Run: headless pygame with SDL's dummy video driver; simulated clock (each Clock.tick advances the game by its frame time, no real sleeping); random seed 0; keys injected as events and as key.get_pressed() state; mouse plan: one left click at the window centre at the start of phase 2, then a move to the lower-right quarter at the start of phase 3.
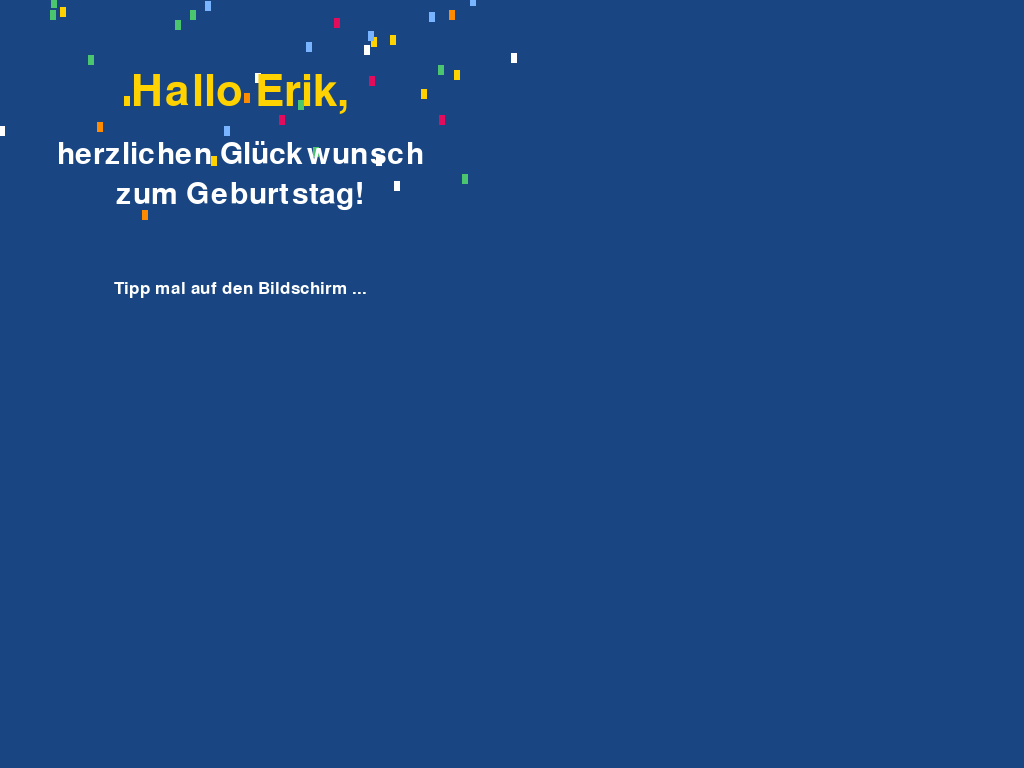
Frame 1 of 4 · flips 1–60 · no input
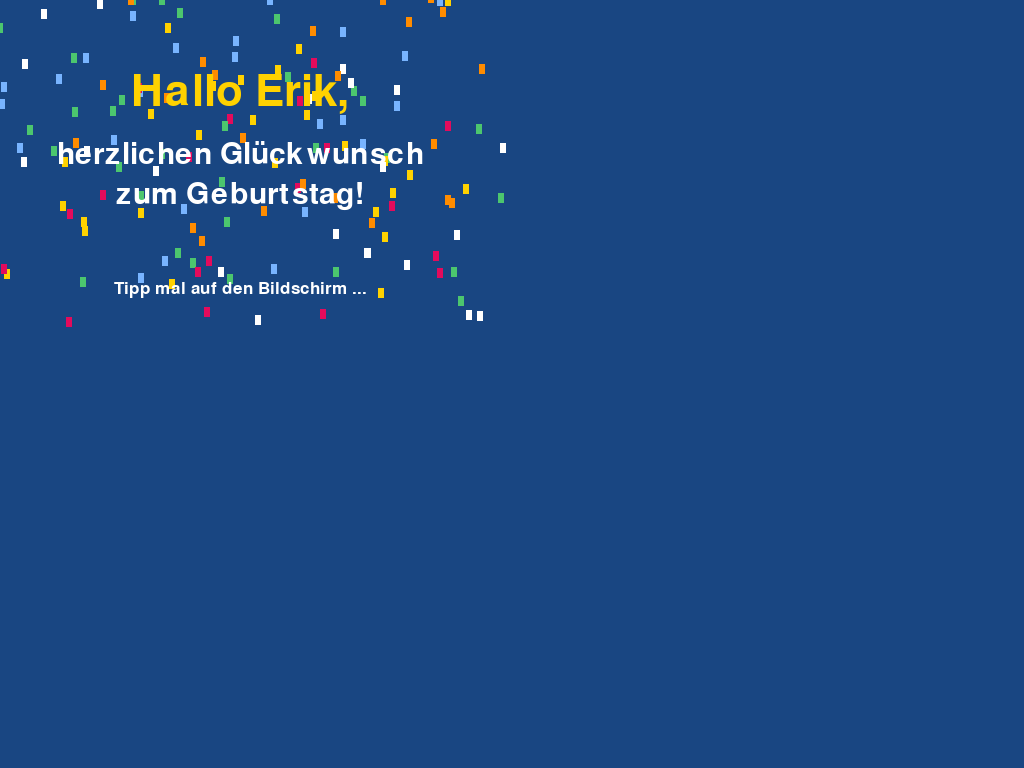
Frame 2 of 4 · flips 61–180 · clicked the window centre · tapped SPACE, RETURN · held RIGHT (→), D
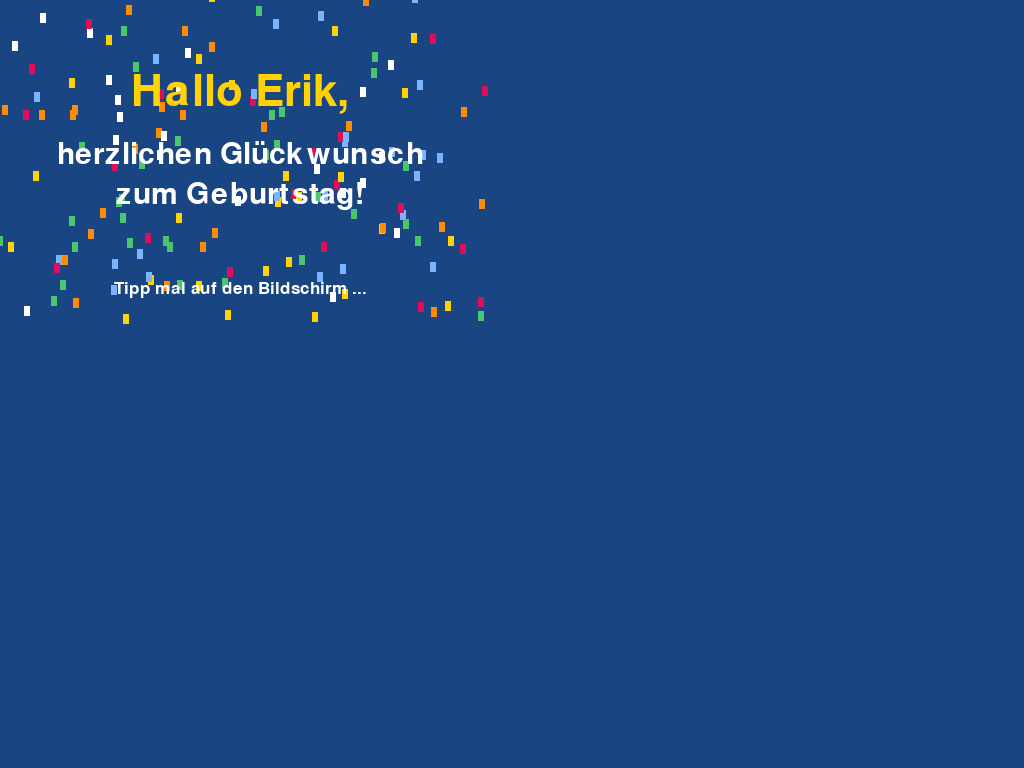
Frame 3 of 4 · flips 181–300 · moved the mouse to the lower-right quarter · held DOWN (↓), S
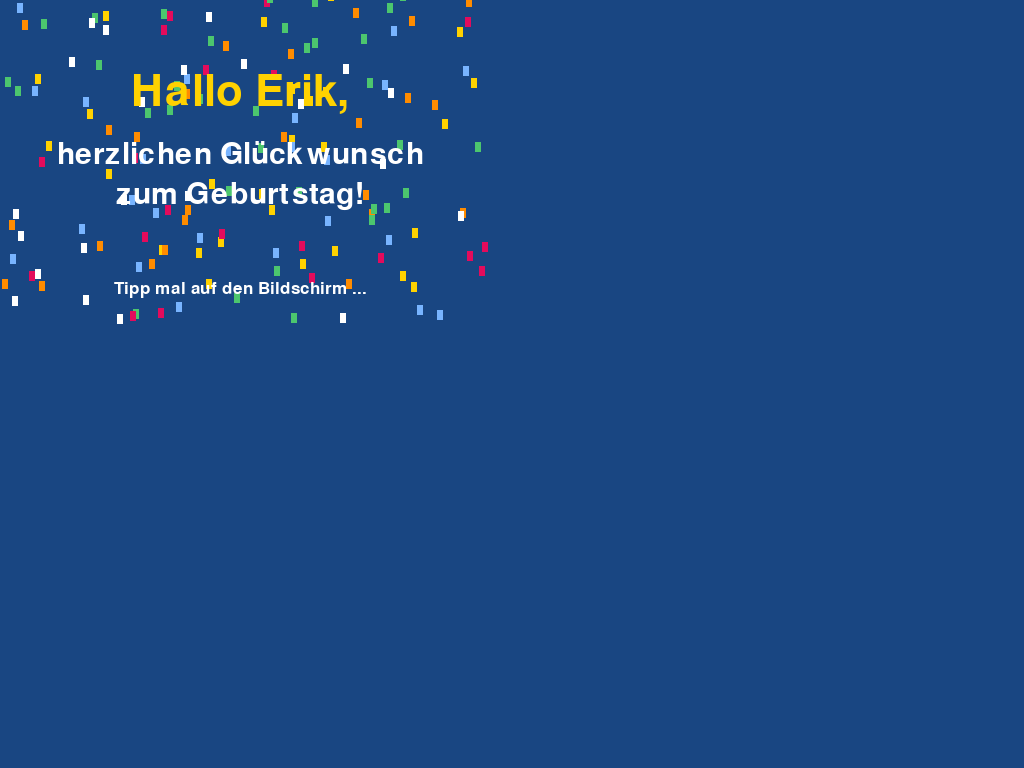
Frame 4 of 4 · flips 301–420 · held LEFT (←), A, UP (↑), W

The pygame program that drew these frames:

# =====================================================
#  GEBURTSTAGS-GRUSS  -  die allererste Anzeige!
#  Zeigt "Hallo Erik, herzlichen Glueckwunsch zum
#  Geburtstag" mit Konfetti auf dem Display.
#  Tippen auf den Bildschirm = extra Konfetti!
#  Beenden: ESC-Taste druecken.
# =====================================================

import pygame
import random

pygame.init()
bildschirm = pygame.display.set_mode((480, 320), pygame.FULLSCREEN)
pygame.mouse.set_visible(False)
takt = pygame.time.Clock()

HIMMEL = (25, 70, 130)
WEISS = (255, 255, 255)
GELB = (255, 210, 0)
FARBEN = [(255, 210, 0), (227, 11, 92), (76, 198, 110),
          (120, 180, 255), (255, 140, 0), (255, 255, 255)]

schrift_gross = pygame.font.SysFont(None, 64)
schrift_mittel = pygame.font.SysFont(None, 44)
schrift_klein = pygame.font.SysFont(None, 26)


def mittig(text, schrift, y, farbe):
    """Schreibt einen Text genau in die Mitte des Bildschirms."""
    bild = schrift.render(text, True, farbe)
    bildschirm.blit(bild, (240 - bild.get_width() // 2, y))


def neues_konfetti(x, y, anzahl):
    """Laesst an einer Stelle neues Konfetti entstehen."""
    for _ in range(anzahl):
        konfetti.append({
            "x": x + random.randint(-50, 50),
            "y": y + random.randint(-40, 10),
            "tempo": random.uniform(1.0, 4.0),
            "farbe": random.choice(FARBEN),
        })


# Zum Start regnet es schon von oben
konfetti = []
for _ in range(120):
    neues_konfetti(random.randint(0, 480), random.randint(-320, 0), 1)

laeuft = True
while laeuft:

    # 1) Tasten und Beruehrungen pruefen
    for ereignis in pygame.event.get():
        if ereignis.type == pygame.QUIT:
            laeuft = False
        if ereignis.type == pygame.KEYDOWN and ereignis.key == pygame.K_ESCAPE:
            laeuft = False
        if ereignis.type == pygame.MOUSEBUTTONDOWN:
            neues_konfetti(ereignis.pos[0], ereignis.pos[1], 40)

    # 2) Konfetti fallen lassen
    for stueck in konfetti:
        stueck["y"] = stueck["y"] + stueck["tempo"]
        if stueck["y"] > 320:                 # unten raus?
            stueck["y"] = random.randint(-40, -5)   # oben wieder rein!
            stueck["x"] = random.randint(0, 480)

    # 3) Alles malen
    bildschirm.fill(HIMMEL)
    for stueck in konfetti:
        pygame.draw.rect(bildschirm, stueck["farbe"],
                         (stueck["x"], stueck["y"], 6, 10))

    mittig("Hallo Erik,", schrift_gross, 70, GELB)
    mittig("herzlichen Gl\u00fcckwunsch", schrift_mittel, 140, WEISS)
    mittig("zum Geburtstag!", schrift_mittel, 180, WEISS)
    mittig("Tipp mal auf den Bildschirm ...", schrift_klein, 280, WEISS)

    pygame.display.flip()
    takt.tick(30)   # 30 Bilder pro Sekunde

#except KeyboardInterrupt:
#    pass    # Strg+C in der Konsole = auch ein sauberes Ende


pygame.quit()
